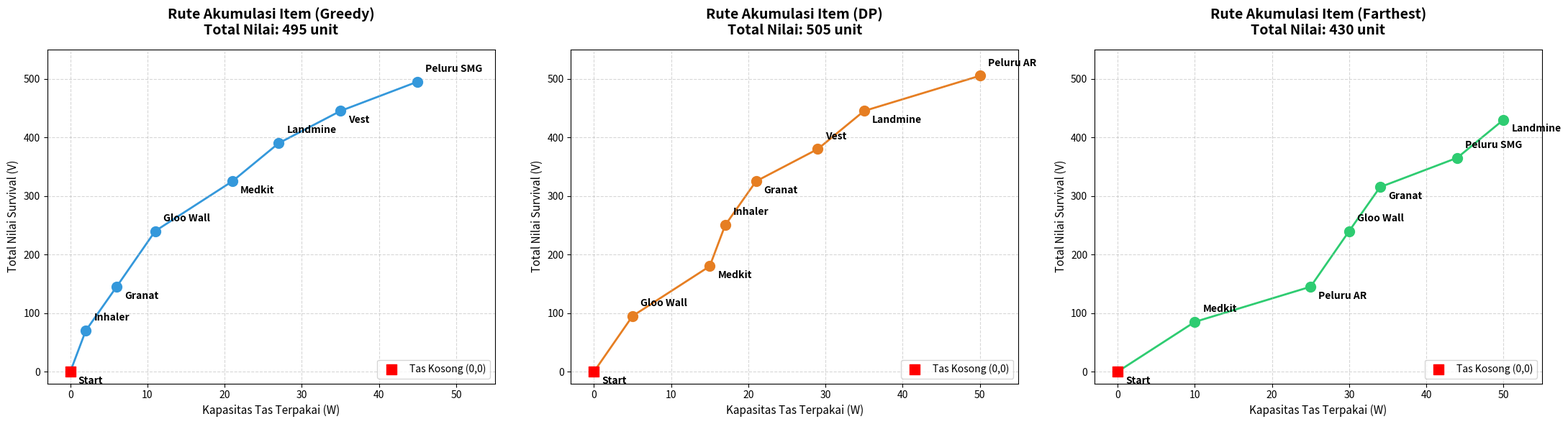

Here is the Python script that generated this plot:
import matplotlib.pyplot as plt

# ==========================================
# 1. DATA AKUMULASI (X = Kapasitas, Y = Nilai)
# Titik awal selalu (0,0) yang merepresentasikan tas kosong.
# ==========================================

# Algoritma Greedy (Fokus rasio v/w tertinggi)
greedy_w = [0, 2, 6, 11, 21, 27, 35, 45]
greedy_v = [0, 70, 145, 240, 325, 390, 445, 495]
greedy_labels = ['Start', 'Inhaler', 'Granat', 'Gloo Wall', 'Medkit', 'Landmine', 'Vest', 'Peluru SMG']

# Dynamic Programming (Kombinasi Optimal Mutlak)
dp_w = [0, 5, 15, 17, 21, 29, 35, 50]
dp_v = [0, 95, 180, 250, 325, 380, 445, 505]
dp_labels = ['Start', 'Gloo Wall', 'Medkit', 'Inhaler', 'Granat', 'Vest', 'Landmine', 'Peluru AR']

# Farthest Strategy (Adaptif berdasar waktu pertemuan item)
farthest_w = [0, 10, 25, 30, 34, 44, 50]
farthest_v = [0, 85, 145, 240, 315, 365, 430]
farthest_labels = ['Start', 'Medkit', 'Peluru AR', 'Gloo Wall', 'Granat', 'Peluru SMG', 'Landmine']

# ==========================================
# 2. PENGATURAN VISUALISASI GRAFIK (1 Baris, 3 Kolom)
# ==========================================
fig, axes = plt.subplots(1, 3, figsize=(22, 6))

def plot_knapsack_path(ax, w, v, labels, title, color):
    # Menggambar garis rute akumulasi
    ax.plot(w, v, color=color, linewidth=2, zorder=1)

    # Titik Start (Kotak Merah)
    ax.scatter(w[0], v[0], color='red', marker='s', s=100, label='Tas Kosong (0,0)', zorder=2)

    # Titik Item (Lingkaran Warna)
    ax.scatter(w[1:], v[1:], color=color, marker='o', s=100, zorder=2)

    # Menambahkan label teks pada setiap titik
    for i, txt in enumerate(labels):
        # Penyesuaian posisi teks agar tidak bertumpuk dengan garis
        y_offset = -12 if i % 2 == 0 else 10
        ax.annotate(txt, (w[i], v[i]),
                    textcoords="offset points",
                    xytext=(8, y_offset),
                    ha='left', fontsize=10, fontweight='bold')

    # Atribut Grafik
    ax.set_title(title, fontsize=14, fontweight='bold', pad=15)
    ax.set_xlabel('Kapasitas Tas Terpakai (W)', fontsize=11)
    ax.set_ylabel('Total Nilai Survival (V)', fontsize=11)
    ax.grid(True, linestyle='--', alpha=0.5)
    ax.legend(loc='lower right')

    # Batas Sumbu (Dilebihkan sedikit agar titik tidak terpotong tepi)
    ax.set_xlim(-3, 55)
    ax.set_ylim(-20, 550)

# ==========================================
# 3. MENGGAMBAR KETIGA GRAFIK
# ==========================================
plot_knapsack_path(axes[0], greedy_w, greedy_v, greedy_labels,
                   'Rute Akumulasi Item (Greedy)\nTotal Nilai: 495 unit', '#3498db') # Biru

plot_knapsack_path(axes[1], dp_w, dp_v, dp_labels,
                   'Rute Akumulasi Item (DP)\nTotal Nilai: 505 unit', '#e67e22') # Oranye

plot_knapsack_path(axes[2], farthest_w, farthest_v, farthest_labels,
                   'Rute Akumulasi Item (Farthest)\nTotal Nilai: 430 unit', '#2ecc71') # Hijau

plt.tight_layout()
plt.show()
